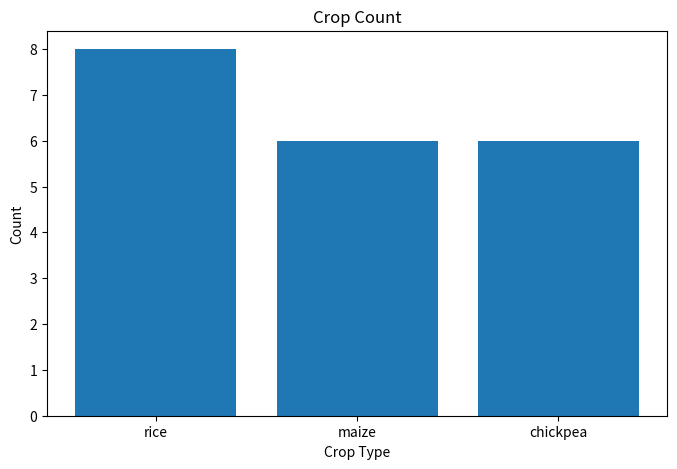
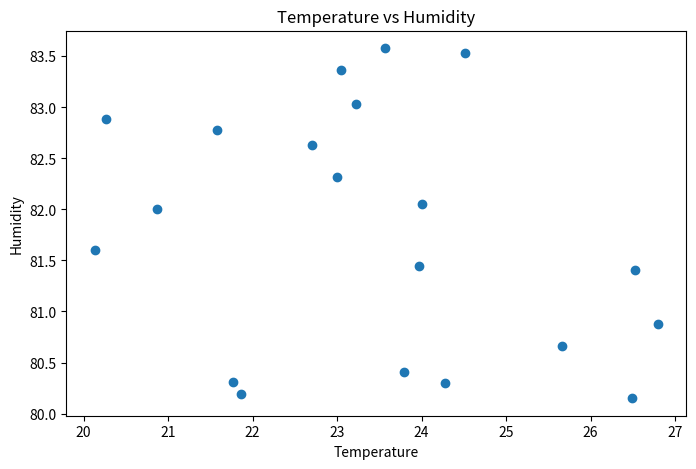
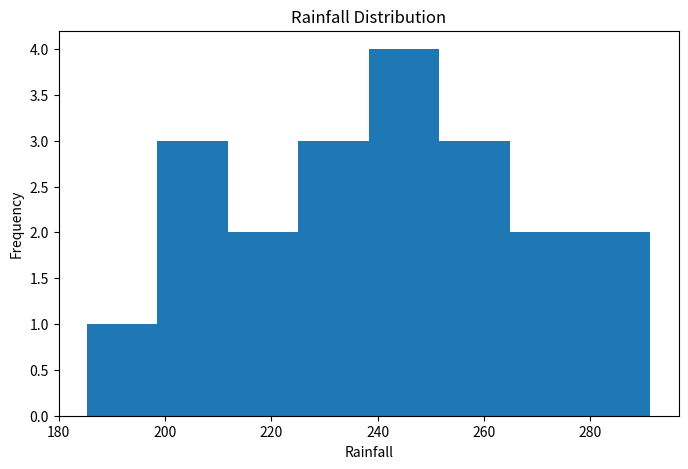
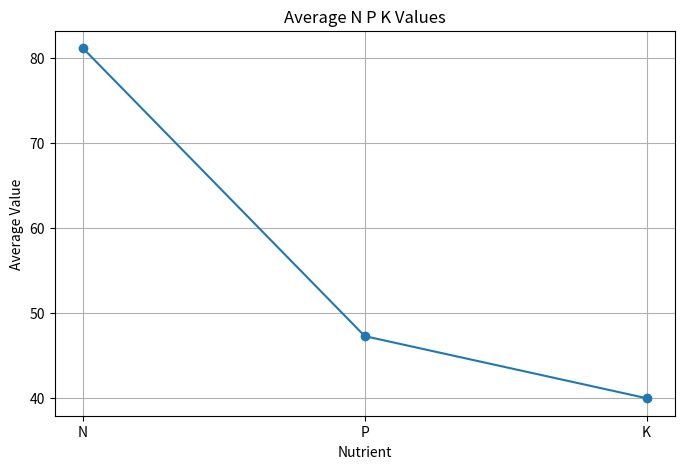

These charts were generated, in order, by the following Python code:
import pandas as pd
import matplotlib.pyplot as plt

# ==========================
# MANUAL DATASET
# ==========================

data = {
    "N":[90,85,60,74,78,69,69,94,89,68,91,90,78,93,94,60,85,91,77,88],
    "P":[42,58,55,35,42,37,55,53,54,58,53,46,58,56,50,48,38,35,38,35],
    "K":[43,41,44,40,42,42,38,40,38,38,40,42,44,36,37,39,41,39,36,40],
    "temperature":[20.87,21.77,23.00,26.49,20.13,23.05,22.70,20.27,24.51,23.22,
                   26.52,23.97,26.80,24.01,25.66,24.28,21.58,23.79,21.86,23.57],
    "humidity":[82.00,80.31,82.32,80.15,81.60,83.37,82.63,82.89,83.53,83.03,
                81.41,81.45,80.88,82.05,80.66,80.30,82.78,80.41,80.19,83.58],
    "rainfall":[202.93,226.65,263.96,242.86,262.71,251.05,271.32,241.97,230.44,
                221.20,264.61,250.08,284.43,185.27,209.58,231.08,276.65,206.26,
                224.55,291.29],
    "label":[
        "rice","rice","rice","rice","rice",
        "maize","maize","maize","maize","maize",
        "chickpea","chickpea","chickpea","chickpea","chickpea",
        "rice","rice","maize","chickpea","rice"
    ]
}

df = pd.DataFrame(data)

print("Dataset Loaded Successfully")
print(df.head())

# ==========================
# GRAPH 1 : BAR CHART
# ==========================

plt.figure(figsize=(8,5))

crop_count = df["label"].value_counts()

plt.bar(crop_count.index, crop_count.values)

plt.title("Crop Count")

plt.xlabel("Crop Type")

plt.ylabel("Count")

plt.savefig("Graph1_BarChart.png")

plt.close()

# ==========================
# GRAPH 2 : SCATTER PLOT
# ==========================

plt.figure(figsize=(8,5))

plt.scatter(df["temperature"], df["humidity"])

plt.title("Temperature vs Humidity")

plt.xlabel("Temperature")

plt.ylabel("Humidity")

plt.savefig("Graph2_ScatterPlot.png")

plt.close()

# ==========================
# GRAPH 3 : HISTOGRAM
# ==========================

plt.figure(figsize=(8,5))

plt.hist(df["rainfall"], bins=8)

plt.title("Rainfall Distribution")

plt.xlabel("Rainfall")

plt.ylabel("Frequency")

plt.savefig("Graph3_Histogram.png")

plt.close()

# ==========================
# GRAPH 4 : LINE CHART
# ==========================

avg_values = df[["N","P","K"]].mean()

plt.figure(figsize=(8,5))

plt.plot(avg_values.index,
         avg_values.values,
         marker="o")

plt.title("Average N P K Values")

plt.xlabel("Nutrient")

plt.ylabel("Average Value")

plt.grid(True)

plt.savefig("Graph4_LineChart.png")

plt.close()

print("All 4 graphs created successfully.")
print("Saved files:")
print("Graph1_BarChart.png")
print("Graph2_ScatterPlot.png")
print("Graph3_Histogram.png")
print("Graph4_LineChart.png")
